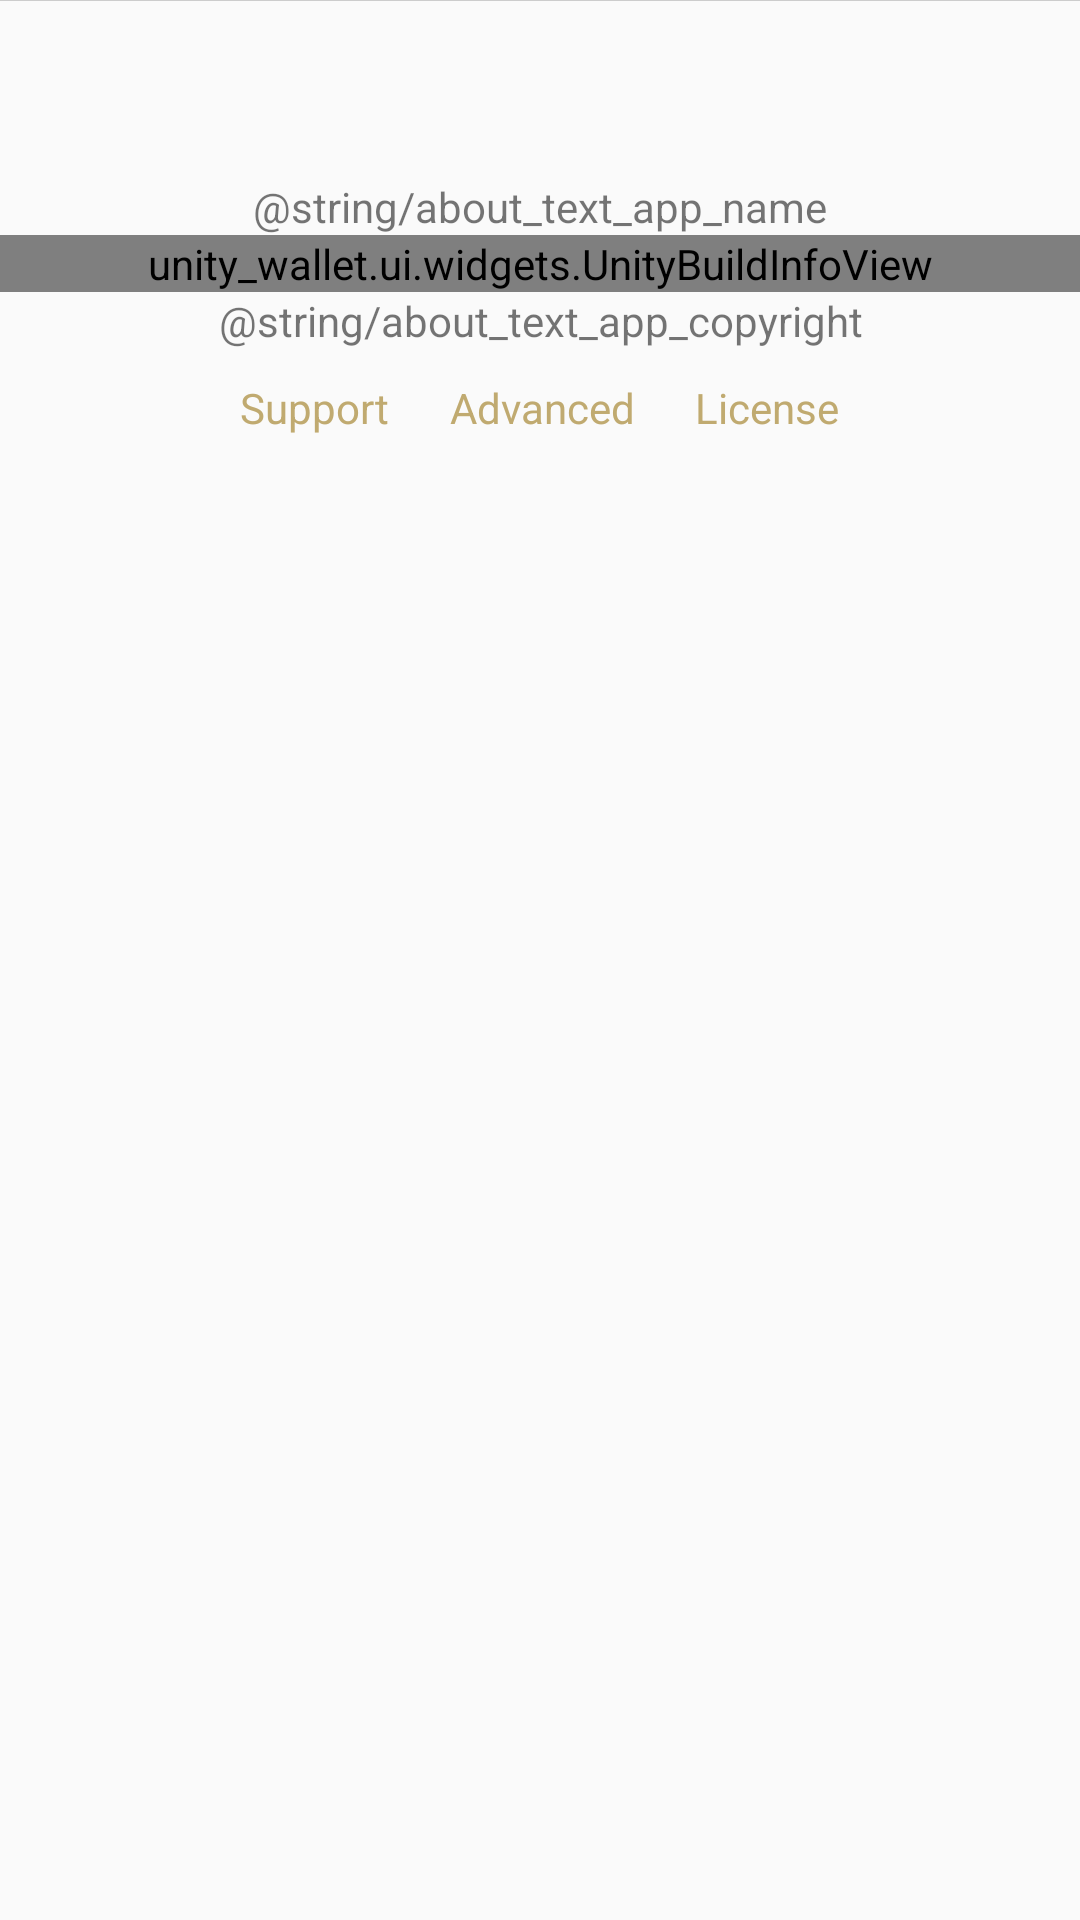

Reconstruct the res/layout file that produces this screen, plus the resources it refers to.
<!-- AndroidManifest.xml: application theme AppTheme -->
<!-- res/layout/pref_about_app.xml -->
<?xml version="1.0" encoding="utf-8"?>
<LinearLayout xmlns:android="http://schemas.android.com/apk/res/android"
    android:layout_width="match_parent"
    android:layout_height="wrap_content"
    android:clipToPadding="false"
    android:gravity="center_vertical"
    android:orientation="vertical"
    >

    <View
        android:layout_marginBottom="59dp"
        style="@style/ThinHorizontalDivider"/>

    <TextView
        android:id="@+id/textView2"
        android:layout_width="match_parent"
        android:layout_height="wrap_content"
        android:gravity="center_horizontal"
        android:text="@string/about_text_app_name" />

    <unity_wallet.ui.widgets.UnityBuildInfoView
        android:id="@+id/textUnityCoreBuild"
        android:layout_width="match_parent"
        android:layout_height="wrap_content"
        android:gravity="center_horizontal"
        />

    <TextView
        android:id="@+id/textView3"
        android:layout_width="match_parent"
        android:layout_height="wrap_content"
        android:gravity="center_horizontal"
        android:text="@string/about_text_app_copyright"
        />

    <LinearLayout
        android:layout_width="match_parent"
        android:layout_height="match_parent"
        android:paddingBottom="18dp"
        android:orientation="horizontal">

        <Space
            android:layout_width="wrap_content"
            android:layout_height="wrap_content"
            android:layout_weight="10" />

        <TextView
            android:id="@+id/textViewSupport"
            android:layout_width="wrap_content"
            android:layout_height="wrap_content"
            android:layout_weight="0"
            android:onClick="onRequestSupport"
            android:padding="10dp"
            android:text="@string/preferences_support_button"
            android:textColor="@color/colorPrimary" />

        <TextView
            android:id="@+id/textViewAdvancedSettings"
            android:layout_width="wrap_content"
            android:layout_height="wrap_content"
            android:layout_weight="0"
            android:onClick="onRequestAdvancedSettings"
            android:padding="10dp"
            android:text="@string/preferences_advanced_button"
            android:textColor="@color/colorPrimary" />

        <TextView
            android:id="@+id/textViewLicense"
            android:layout_width="wrap_content"
            android:layout_height="wrap_content"
            android:layout_weight="0"
            android:onClick="onRequestLicense"
            android:padding="10dp"
            android:text="@string/preferences_license_button"
            android:textColor="@color/colorPrimary" />

        <Space
            android:layout_width="wrap_content"
            android:layout_height="wrap_content"
            android:layout_weight="10" />
    </LinearLayout>
</LinearLayout>
<!-- resources referenced by this layout -->
<resources>
  <color name="colorPrimary">#c0aa70</color>
  <string name="preferences_advanced_button">Advanced</string>
  <string name="preferences_license_button">License</string>
  <string name="preferences_support_button">Support</string>
  <style name="ThinHorizontalDivider">
          <item name="android:layout_width">match_parent</item>
          <item name="android:layout_height">1px</item>
          <item name="android:background">@color/lightGray</item>
      </style>
  <style name="AppTheme" parent="Theme.MaterialComponents.Light.DarkActionBar.Bridge">
          <item name="windowNoTitle">true</item>
          <item name="colorPrimary">@color/colorPrimary</item>
          <item name="colorSurface">@color/colorPrimary</item>
          <item name="colorPrimaryDark">@color/colorPrimaryDark</item>
          <item name="colorAccent">@color/colorAccent</item>
          <item name="coordinatorLayoutStyle">@style/Widget.Support.CoordinatorLayout</item>
          <item name="floatingActionButtonStyle">@style/Widget.Design.FloatingActionButton</item>
          <item name="actionBarStyle">@style/MyActionBar</item>
  
  
          <item name="android:actionModeBackground">@color/bg_welcome</item>
          <item name="actionModeCloseDrawable">@color/colorPrimary</item>
          <item name="android:actionModeStyle">@style/MyActionBar</item>
          <item name="actionModeShareDrawable">@drawable/ic_glyphicons_309_share_alt</item>
  
          <item name="preferenceTheme">@style/AppTheme.PreferenceThemeOverlay</item>
      </style>
  <color name="lightGray">#cccccc</color>
  <color name="colorPrimaryDark">#909090</color>
  <color name="colorAccent">#C0AA70</color>
  <style name="MyActionBar" parent="Theme.MaterialComponents.Light.DarkActionBar">
          <item name="android:background">@color/bg_welcome</item>
      </style>
  <color name="bg_welcome">#ff000000</color>
  <style name="AppTheme.PreferenceThemeOverlay" parent="@style/PreferenceThemeOverlay">
          <item name="android:layout">@layout/preference_fragment_layout</item>
      </style>
</resources>
